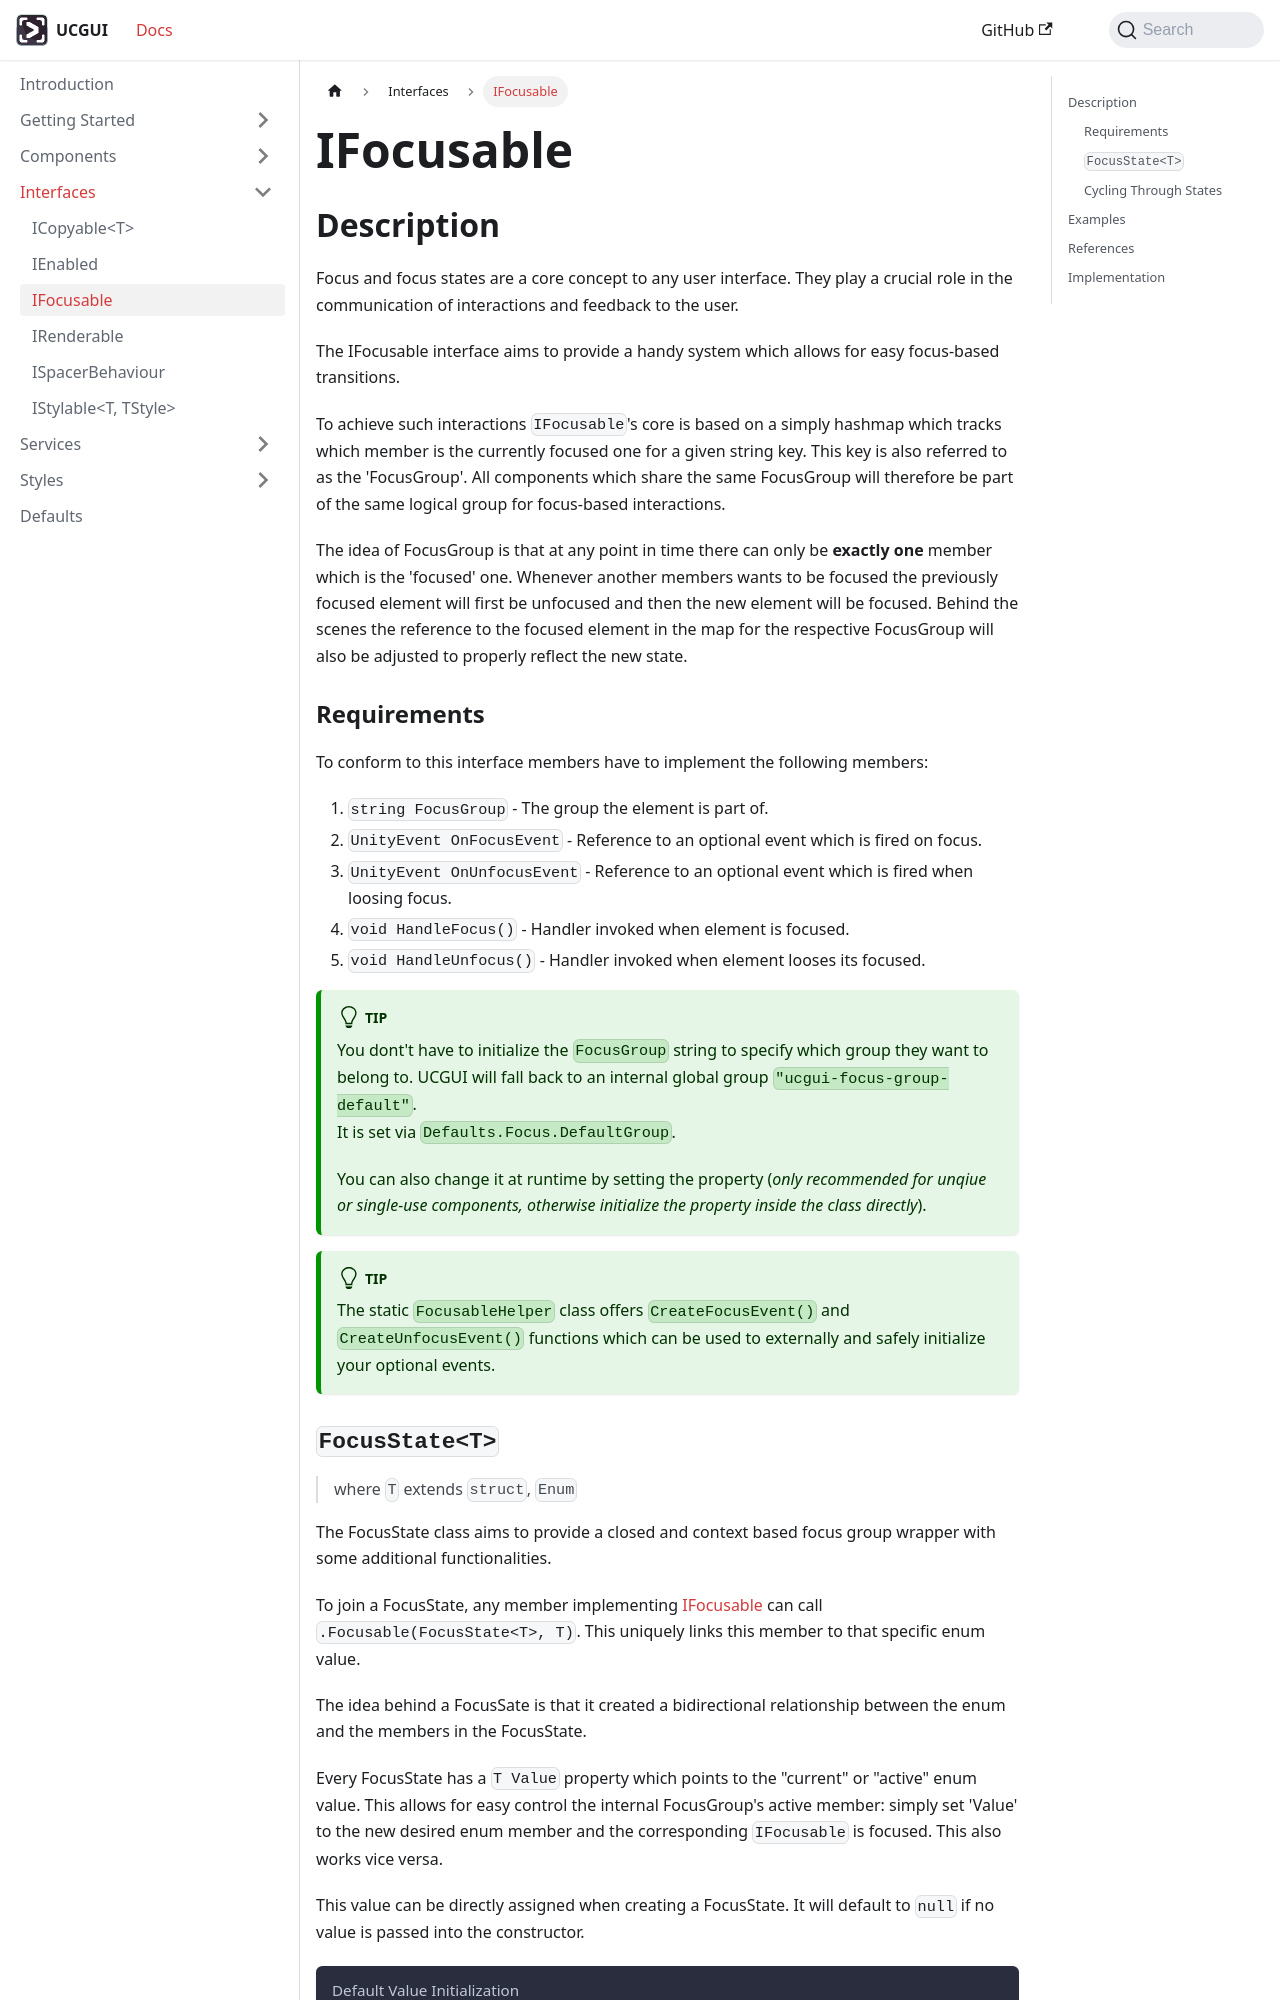

repository: GiorgioKalmund/ucgui-docs · page: docs/interfaces/ifocusable.html · generator: docusaurus

---
title: IFocusable
description: Simplify parttaking in focus-based interactions
---

## Description

Focus and focus states are a core concept to any user interface.
They play a crucial role in the communication of interactions and feedback to the user.

The IFocusable interface aims to provide a handy system which allows for easy 
focus-based transitions.

To achieve such interactions `IFocusable`'s core is based on a simply hashmap which tracks which member is the currently focused one for a given string key. This key is 
also referred to as the 'FocusGroup'. All  components which share the same FocusGroup will therefore be part of the same logical group for focus-based interactions.

The idea of FocusGroup is that at any point in time there can only be **exactly one** member which is the 'focused' one. Whenever another members wants to be focused the 
previously focused element will first be unfocused and then the new element will be focused. Behind the scenes the reference to the focused element in the map for the respective FocusGroup will also be adjusted to properly reflect the new state.

### Requirements
To conform to this interface members have to implement the following members:

1. `string FocusGroup` - The group the element is part of.
2. `UnityEvent OnFocusEvent` - Reference to an optional event which is fired on focus.
3. `UnityEvent OnUnfocusEvent` - Reference to an optional event which is fired when loosing focus.
4. `void HandleFocus()` - Handler invoked when element is focused.
5. `void HandleUnfocus()` - Handler invoked when element looses its focused.

:::tip

You dont't have to initialize the `FocusGroup` string to specify which group they want 
to belong to.
UCGUI will fall back to an internal global group `"ucgui-focus-group-default"`. \
It is set via `Defaults.Focus.DefaultGroup`.

You can also change it at runtime by setting the property (*only recommended for unqiue or single-use components, otherwise initialize the property inside the class directly*).

:::

:::tip

The static `FocusableHelper` class offers `CreateFocusEvent()` and `CreateUnfocusEvent()` functions which can be used to externally and safely initialize your optional events.

:::
